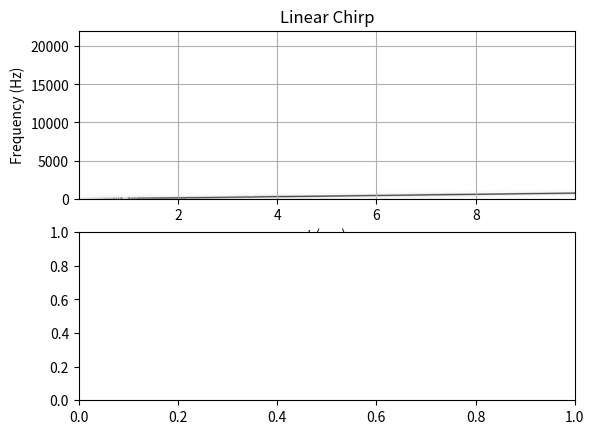

This chart was generated by the following Python code: (Note: this script raises an exception after producing the figure.)
import scipy
import numpy as np
import matplotlib.pyplot as plt
def plot_spectrogram(title, w, fs, ax):
    ff, tt, Sxx = scipy.signal.spectrogram(w, fs=fs, nperseg=256, nfft=512)
    ax.pcolormesh(tt, ff, Sxx, cmap='gray_r', shading='gouraud')
    ax.set_title(title)
    ax.set_xlabel('t (sec)')
    ax.set_ylabel('Frequency (Hz)')
    ax.grid(True)
fs = 44100
T = 10
t = np.arange(0, int(T*fs)) / fs
chirp = scipy.signal.chirp(t, f0=25, f1=800, t1=T, method='linear')

fig, axs = plt.subplots(2, 1)
plot_spectrogram('Linear Chirp', chirp, fs, axs[0])
scipy.io.wavfile.write('chirp_playback.wav', fs, chirp)

fs, heartbeat = scipy.io.wavfile.read('heartbeat.wav')
b, a = scipy.signal.butter(4, [25, 800], 'bandpass', fs=fs)
heartbeat = scipy.signal.filtfilt(b, a, heartbeat)
heartbeat = (heartbeat - np.mean(heartbeat))/np.max(np.abs(heartbeat))
plot_spectrogram('Heartbeat', heartbeat, fs, axs[1])
scipy.io.wavfile.write('heartbeat_playback.wav', fs, heartbeat)
plt.show()